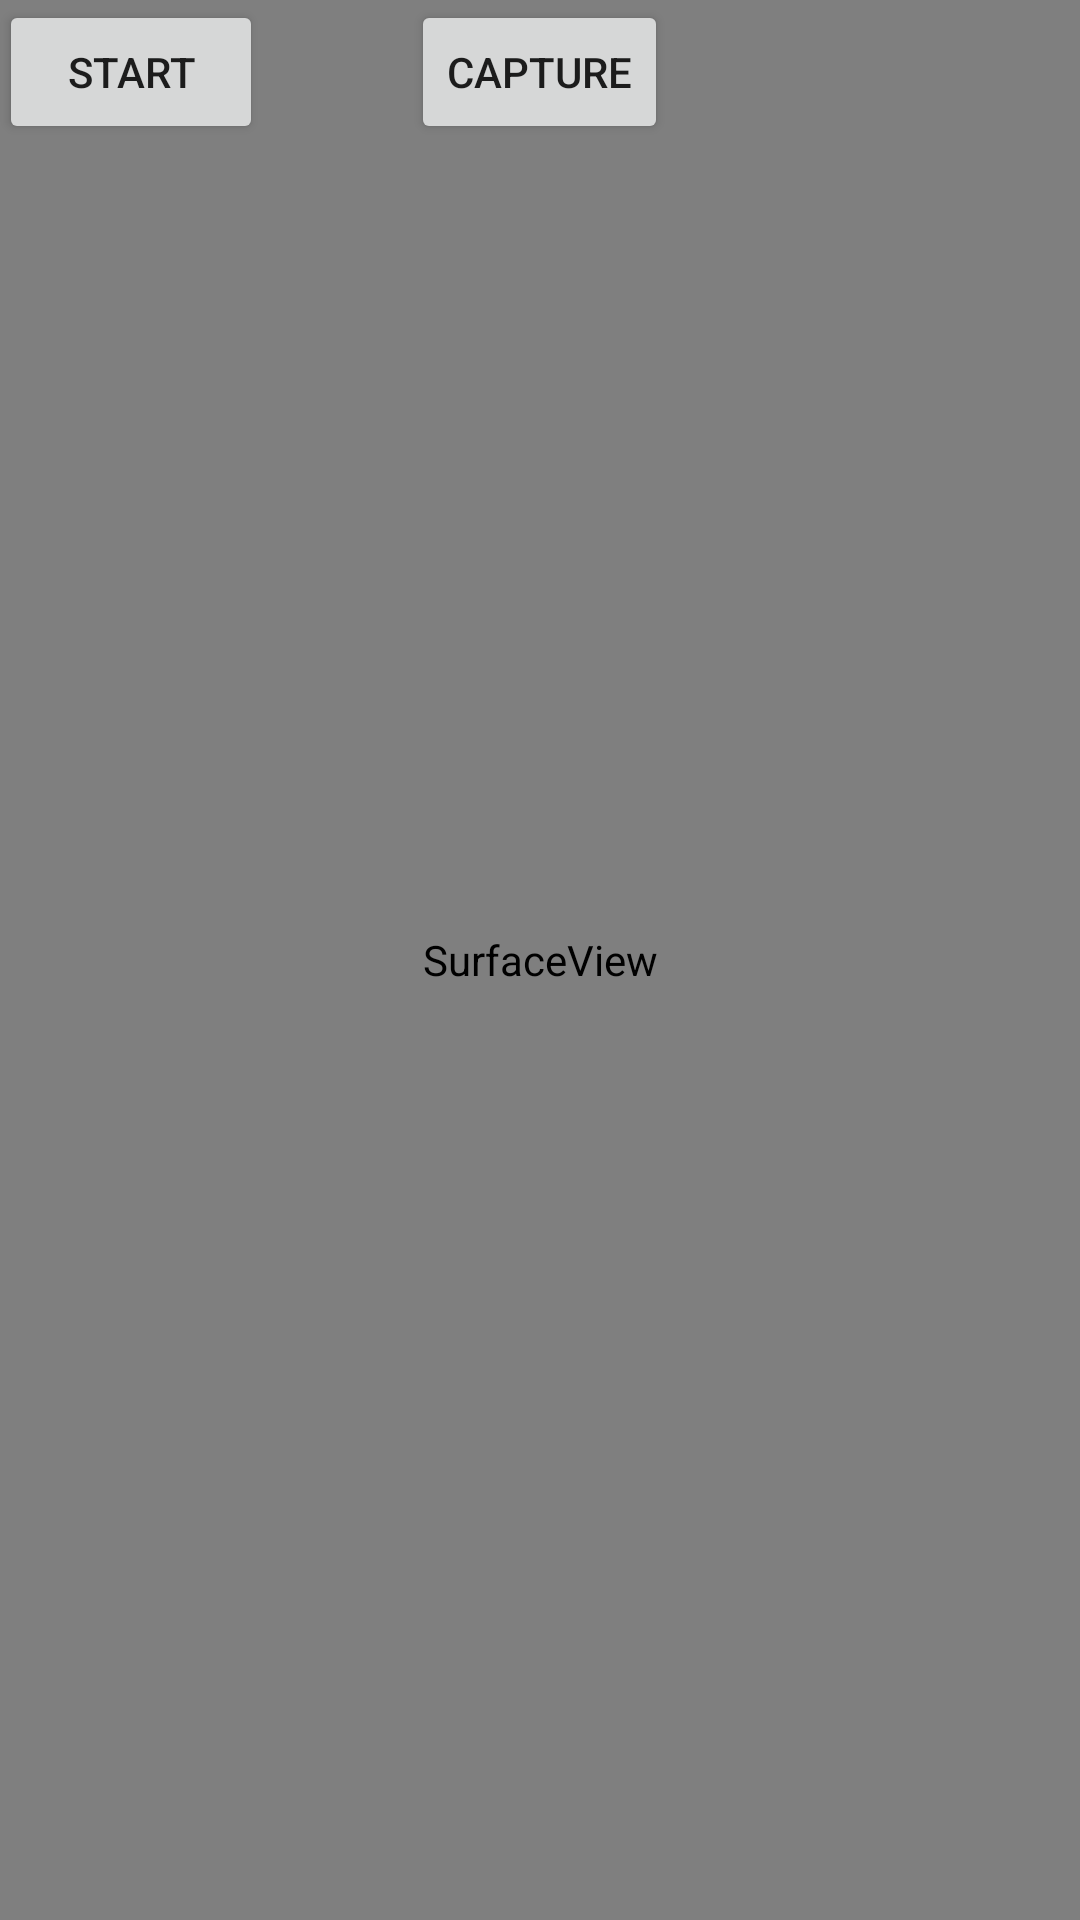

Produce the Android XML layout that renders to this screen, including the resource entries it uses.
<!-- AndroidManifest.xml: application theme AppTheme.Fullscreen -->
<!-- res/layout/activity_view_camera.xml -->
<?xml version="1.0" encoding="utf-8"?>
<RelativeLayout xmlns:android="http://schemas.android.com/apk/res/android"
    xmlns:tools="http://schemas.android.com/tools"
    android:layout_width="match_parent"
    android:layout_height="match_parent"
    xmlns:opencv="http://schemas.android.com/apk/res-auto"
    android:paddingBottom="@dimen/activity_vertical_margin"
    android:paddingLeft="@dimen/activity_horizontal_margin"
    android:paddingRight="@dimen/activity_horizontal_margin"
    android:paddingTop="@dimen/activity_vertical_margin"
    tools:context="com.example.defenselabs.airspaceinterdict.ViewCamera">

    <SurfaceView
        android:layout_width="fill_parent"
        android:layout_height="fill_parent"
        android:id="@+id/surface_view"/>

    <Button
        android:layout_width="wrap_content"
        android:layout_height="wrap_content"
        android:text="Start"
        android:id="@+id/btn_start"
        android:layout_alignParentTop="true"
        android:layout_alignParentStart="true" />

    <Button
        style="?android:attr/buttonStyleSmall"
        android:layout_width="wrap_content"
        android:layout_height="wrap_content"
        android:text="Capture"
        android:id="@+id/btn_capture"
        android:layout_alignBottom="@+id/btn_start"
        android:layout_centerHorizontal="true" />

</RelativeLayout>
<!-- resources referenced by this layout -->
<resources>
  <style name="AppTheme.Fullscreen">
          <item name="windowActionBar">false</item>
          <item name="windowNoTitle">true</item>
          <item name="android:windowFullscreen">true</item>
      </style>
</resources>
